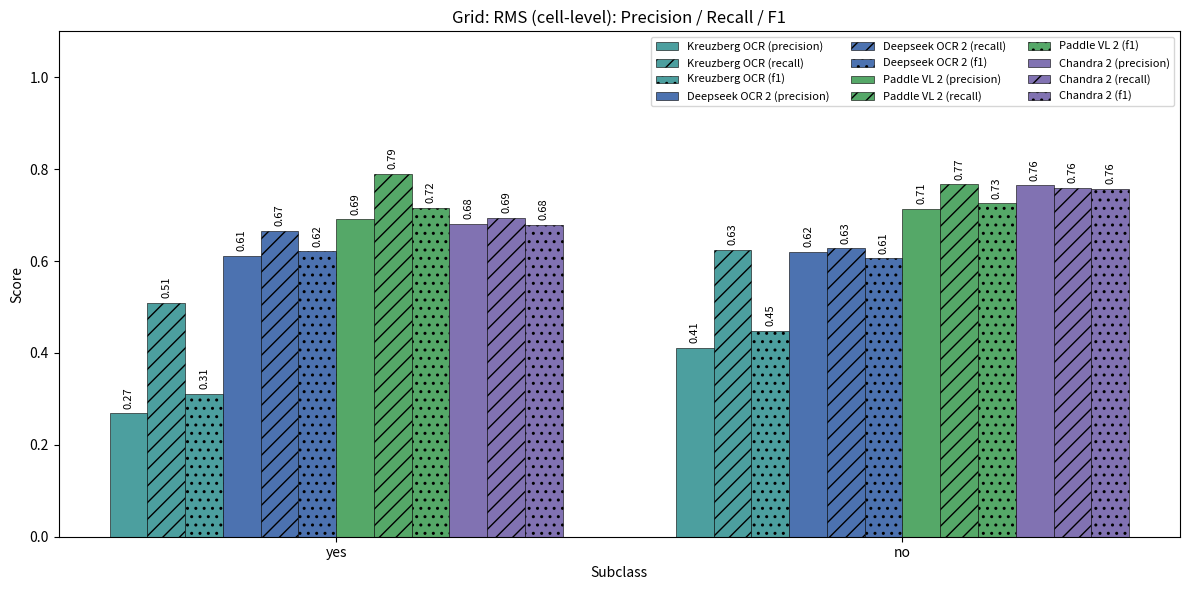
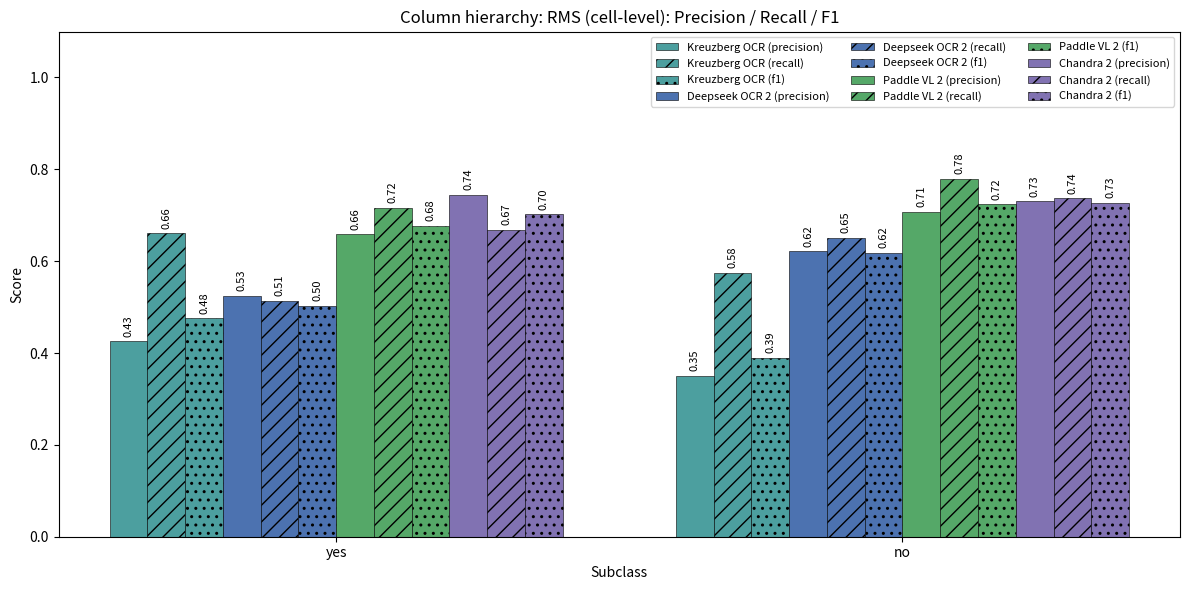
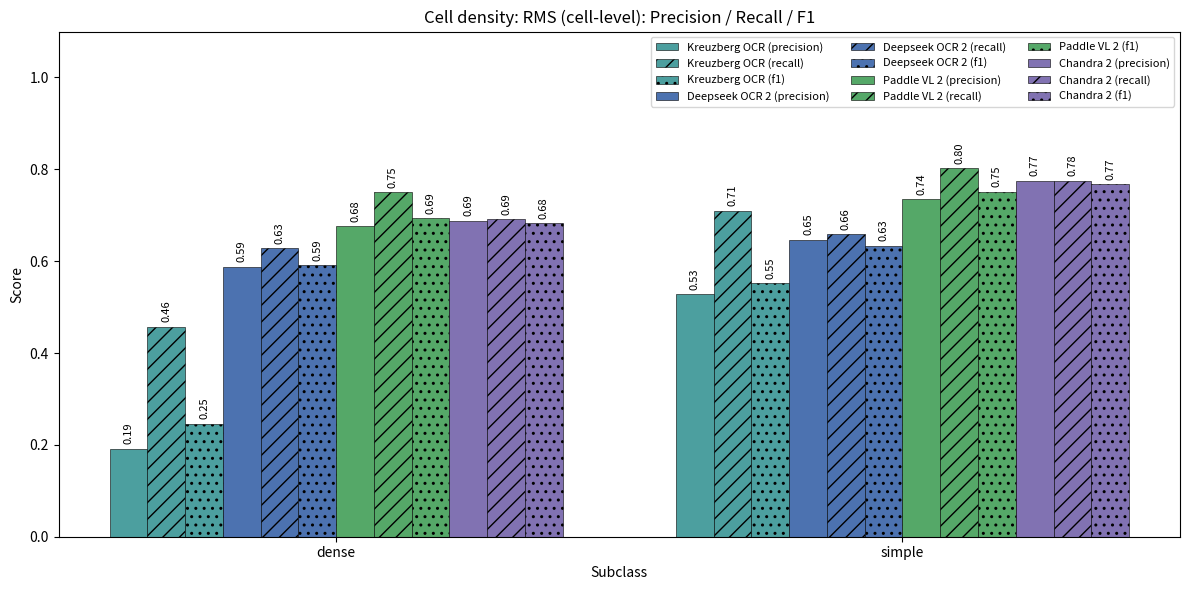
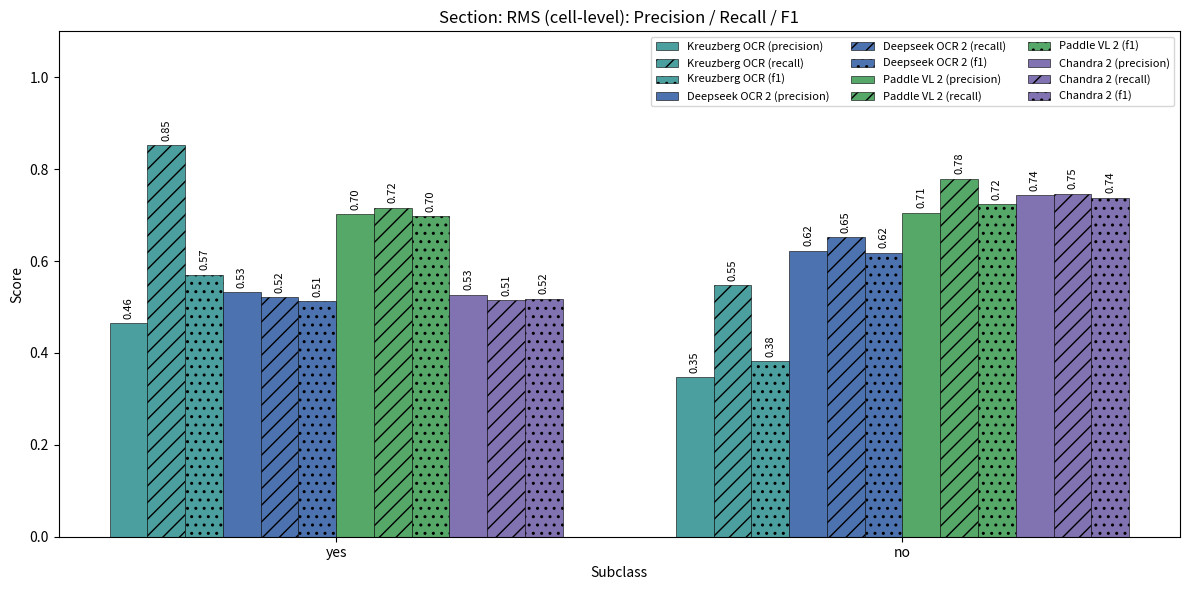
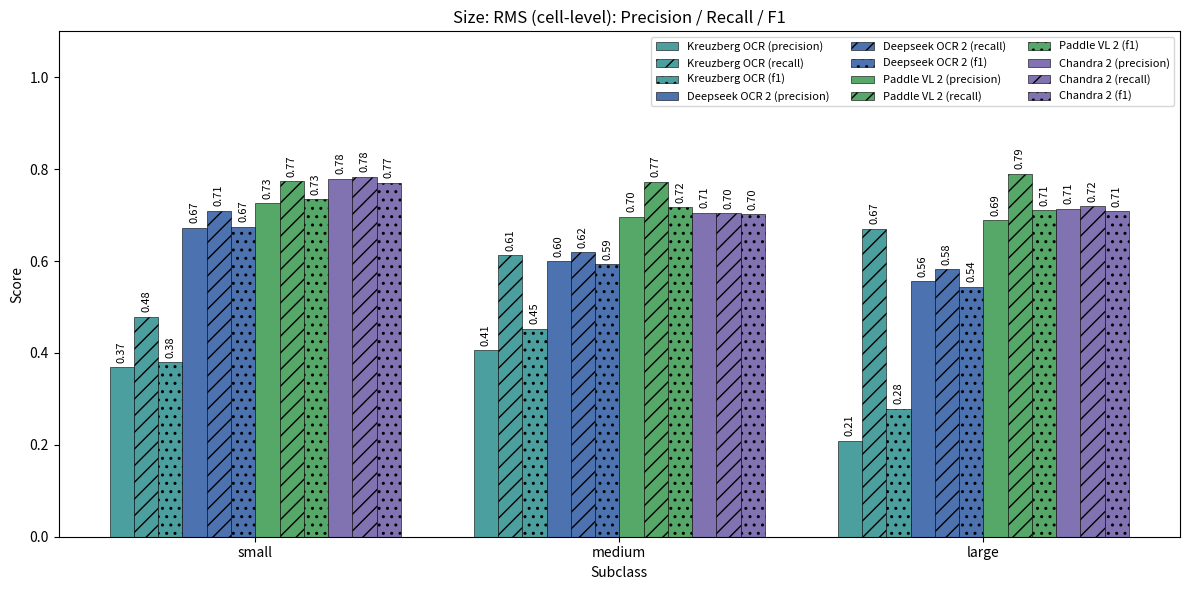
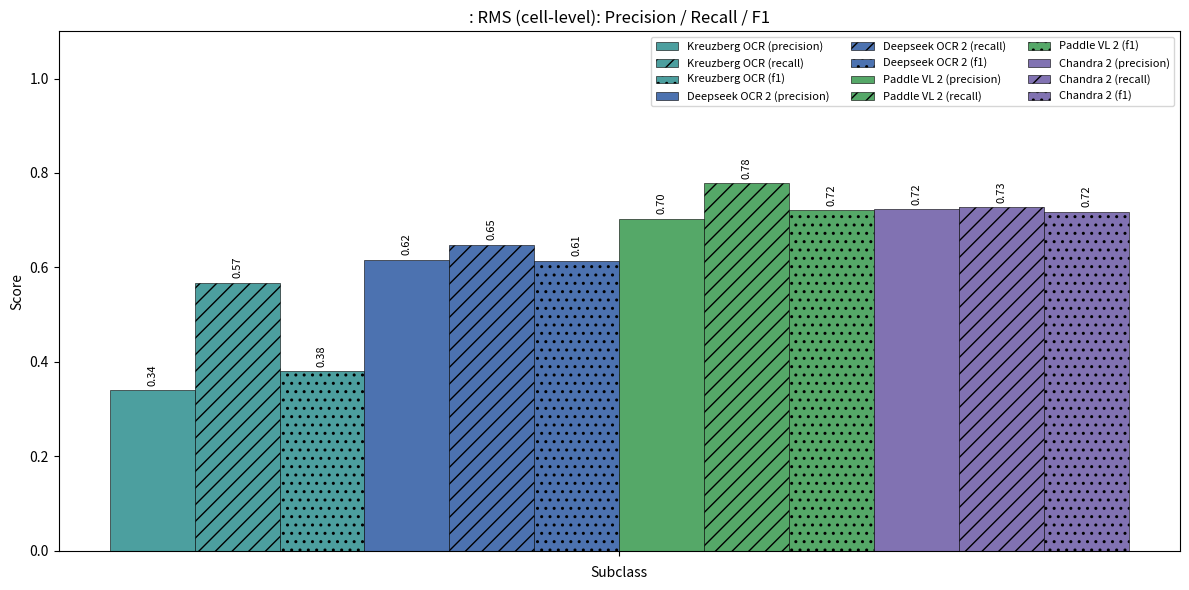

Reproduce these figures in Python, in order.
from pathlib import Path
import matplotlib.pyplot as plt
import numpy as np


def ensure_output_dir(output_dir: str | Path) -> Path:
    output_path = Path(output_dir).resolve()
    output_path.mkdir(parents=True, exist_ok=True)
    return output_path


def plot_category_metrics_for_models(
    data: dict,
    category_name: str,
    output_dir: str | Path,
    filename: str | None = None,
    title: str | None = None,
):
    """
    Creates one plot for one category.

    Expected data format:
    {
        "Deepseek OCR 2": {
            "yes": {"precision": 0.91, "recall": 0.88, "f1": 0.89},
            "no":  {"precision": 0.95, "recall": 0.96, "f1": 0.95},
        },
        "Paddle VL 2": {
            "yes": {"precision": 0.93, "recall": 0.90, "f1": 0.91},
            "no":  {"precision": 0.97, "recall": 0.98, "f1": 0.97},
        },
        "Chandra 2": {
            "yes": {"precision": 0.89, "recall": 0.85, "f1": 0.87},
            "no":  {"precision": 0.94, "recall": 0.95, "f1": 0.94},
        },
    }
    """

    if not data:
        raise ValueError("data must not be empty.")

    output_path = ensure_output_dir(output_dir)

    if filename is None:
        safe_name = category_name.lower().replace(" ", "_")
        filename = f"{safe_name}_model_metrics.png"

    if title is None:
        title = f"{category_name}: RMS (cell-level): Precision / Recall / F1"

    models = list(data.keys())
    subclasses = list(next(iter(data.values())).keys())
    metrics = ["precision", "recall", "f1"]

    # neutral colors per model
    model_colors = {
        "Deepseek OCR 2": "#4C72B0",
        "Paddle VL 2": "#55A868",
        "Chandra 2": "#8172B2",
        "Kreuzberg OCR": "#4C9F9F",
    }

    fallback_colors = ["#4C72B0", "#55A868", "#8172B2", "#64B5CD", "#8C8C8C"]

    # x positions: one group per subclass
    x = np.arange(len(subclasses))

    # total bars in one subclass group = number of models * number of metrics
    n_models = len(models)
    n_metrics = len(metrics)
    total_bars_per_group = n_models * n_metrics
    bar_width = 0.8 / total_bars_per_group

    plt.figure(figsize=(12, 6))

    legend_added = set()

    for model_idx, model in enumerate(models):
        color = model_colors.get(model, fallback_colors[model_idx % len(fallback_colors)])

        for metric_idx, metric in enumerate(metrics):
            offset_index = model_idx * n_metrics + metric_idx
            offsets = x - 0.4 + (offset_index + 0.5) * bar_width

            values = [data[model][subclass][metric] for subclass in subclasses]

            # hatch patterns to distinguish precision / recall / f1
            hatch = {
                "precision": "",
                "recall": "//",
                "f1": "..",
            }[metric]

            label = f"{model} ({metric})"

            plt.bar(
                offsets,
                values,
                width=bar_width,
                color=color,
                hatch=hatch,
                edgecolor="black",
                linewidth=0.4,
                label=label
            )

            for x_pos, value in zip(offsets, values):
                plt.text(
                    x_pos,
                    value + 0.01,
                    f"{value:.2f}",
                    ha="center",
                    va="bottom",
                    fontsize=8,
                    rotation=90
                )

    plt.xticks(x, subclasses)
    plt.ylim(0, 1.1)
    plt.xlabel("Subclass")
    plt.ylabel("Score")
    plt.title(title)
    plt.legend(fontsize=8, ncol=3)
    plt.tight_layout()

    save_path = output_path / filename
    plt.savefig(save_path, dpi=200, bbox_inches="tight")
    plt.close()

    print(f"Saved plot: {save_path}")


def plot_all_categories(all_category_data: dict, output_dir: str | Path):
    """
    Expected format:
    {
        "Grid": { ... model/subclass/metric data ... },
        "Column hierarchy": { ... },
        "Cell density": { ... },
        ...
    }
    """
    for category_name, category_data in all_category_data.items():
        plot_category_metrics_for_models(
            data=category_data,
            category_name=category_name,
            output_dir=output_dir
        )


if __name__ == "__main__":
    output_dir = r"D:\Master\MasterArbeit\Issues\tabulus\data\dataset\evaluation\plots"

    all_category_data = {
        "Grid": {
            "Kreuzberg OCR": {
                "yes": {
                    "precision": 0.2688,
                    "recall": 0.5095,
                    "f1": 0.3115
                },
                "no": {
                    "precision": 0.4107,
                    "recall": 0.6251,
                    "f1": 0.4482
                },
            },
            "Deepseek OCR 2": {
                "yes": {
                    "precision": 0.6118,
                    "recall": 0.6661,
                    "f1": 0.6208
                },
                "no": {
                    "precision": 0.6197,
                    "recall": 0.6281,
                    "f1": 0.6063
                },
            },
            "Paddle VL 2": {
                "yes": {
                    "precision": 0.6911,
                    "recall": 0.7895,
                    "f1": 0.7153
                },
                "no": {
                    "precision": 0.7142,
                    "recall": 0.7670,
                    "f1": 0.7261
                },
            },
            "Chandra 2": {
                "yes": {
                    "precision": 0.6813,
                    "recall": 0.6948,
                    "f1": 0.6784
                },
                "no": {
                    "precision": 0.7647,
                    "recall": 0.7592,
                    "f1": 0.7570
                },
            },
        },
        "Column hierarchy": {
            "Kreuzberg OCR": {
                "yes": {
                    "precision": 0.4257,
                    "recall": 0.6607,
                    "f1": 0.4755
                },
                "no": {
                    "precision": 0.3508,
                    "recall": 0.5751,
                    "f1": 0.3898
                },
            },
            "Deepseek OCR 2": {
                "yes": {
                    "precision": 0.5252,
                    "recall": 0.5143,
                    "f1": 0.5031
                },
                "no": {
                    "precision": 0.6215,
                    "recall": 0.6506,
                    "f1": 0.6182
                },
            },
            "Paddle VL 2": {
                "yes": {
                    "precision": 0.6586,
                    "recall": 0.7157,
                    "f1": 0.6776
                },
                "no": {
                    "precision": 0.7075,
                    "recall": 0.7792,
                    "f1": 0.7242
                },
            },
            "Chandra 2": {
                "yes": {
                    "precision": 0.7442,
                    "recall": 0.6678,
                    "f1": 0.7017
                },
                "no": {
                    "precision": 0.7304,
                    "recall": 0.7368,
                    "f1": 0.7266
                },
            },
        },
        "Cell density": {
            "Kreuzberg OCR": {
                "dense": {
                    "precision": 0.191,
                    "recall": 0.4571,
                    "f1": 0.2456
                },
                "simple": {
                    "precision": 0.5283,
                    "recall": 0.7093,
                    "f1": 0.5517
                },
            },

            "Deepseek OCR 2": {
                "dense": {
                    "precision": 0.5873,
                    "recall": 0.6284,
                    "f1": 0.5912
                },
                "simple": {
                    "precision": 0.6465,
                    "recall": 0.6589,
                    "f1": 0.6337
                },
            },
            "Paddle VL 2": {
                "dense": {
                    "precision": 0.6758,
                    "recall": 0.7504,
                    "f1": 0.6936
                },
                "simple": {
                    "precision": 0.7351,
                    "recall": 0.8023,
                    "f1": 0.7509
                },
            },
            "Chandra 2": {
                "dense": {
                    "precision": 0.6873,
                    "recall": 0.6912,
                    "f1": 0.6829
                },
                "simple": {
                    "precision": 0.7747,
                    "recall": 0.7751,
                    "f1": 0.7676
                },
            },
        },
        "Section": {
            "Kreuzberg OCR": {
                "yes": {
                    "precision": 0.4648,
                    "recall": .8522,
                    "f1": 0.5698
                },
                "no": {
                    "precision": 0.3471,
                    "recall": 0.5474,
                    "f1": 0.3822
                },
            },
            "Deepseek OCR 2": {
                "yes": {
                    "precision": 0.5322,
                    "recall": 0.5208,
                    "f1": 0.5126
                },
                "no": {
                    "precision": 0.6219,
                    "recall": 0.6513,
                    "f1": 0.6186
                },
            },
        "Paddle VL 2": {
            "yes": {
                "precision": 0.7016,
                "recall": 0.7164,
                "f1": 0.6972
            },
            "no": {
                "precision": 0.7052,
                "recall": 0.7796,
                "f1": 0.7233
            },
        },
        "Chandra 2": {
            "yes": {
                "precision": 0.5262,
                "recall": 0.5149,
                "f1": 0.5177
            },
            "no": {
                "precision": 0.7435,
                "recall": 0.7464,
                "f1": 0.7379
            },
        },
    },
        "Size": {
            "Kreuzberg OCR": {
                    "small": {
                        "precision": 0.3688,
                        "recall": 0.4784,
                        "f1": 0.3798
                    },
                    "medium": {
                        "precision": 0.406,
                        "recall": 0.6128,
                        "f1": 0.4529
                    },
                    "large": {
                        "precision": 0.2083,
                        "recall": 0.6696,
                        "f1": 0.2783
                    },
                },
            "Deepseek OCR 2": {
                "small": {
                    "precision": 0.6723,
                    "recall": 0.7100,
                    "f1": 0.6747
                },
                "medium": {
                    "precision": 0.5994,
                    "recall": 0.6191,
                    "f1": 0.5931
                },
                "large": {
                    "precision": 0.5563,
                    "recall": 0.5818,
                    "f1": 0.5443
                },
            },
            "Paddle VL 2": {
                "small": {
                    "precision": 0.7253,
                    "recall": 0.7733,
                    "f1": 0.7347
                },
                "medium": {
                    "precision": 0.6969,
                    "recall": 0.7724,
                    "f1": 0.7168
                },
                "large": {
                    "precision": 0.6885,
                    "recall": 0.7902,
                    "f1": 0.7108
                },
            },
            "Chandra 2": {
                "small": {
                    "precision": 0.7786,
                    "recall": 0.7833,
                    "f1": 0.7697
                },
                "medium": {
                    "precision": 0.7055,
                    "recall": 0.7041,
                    "f1": 0.7015
                },
                "large": {
                    "precision": 0.7132,
                    "recall": 0.7195,
                    "f1": 0.7084
                },
            },
        },
        "": {
            "Kreuzberg OCR": {
                "": {
                    "precision": 0.33975,
                    "recall": 0.5673,
                    "f1": 0.37985
                }
            },
            "Deepseek OCR 2": {
                "": {
                    "precision": 0.61575,
                    "recall": 0.6471,
                    "f1": 0.61355
                }
            },
            "Paddle VL 2": {
                "": {
                    "precision": 0.70265,
                    "recall": 0.77825,
                    "f1": 0.7207
                }
            },
            "Chandra 2": {
                "": {
                    "precision": 0.723,
                    "recall": 0.727,
                    "f1": 0.7177
                }
            }
        }


    }

    plot_all_categories(all_category_data, output_dir)
